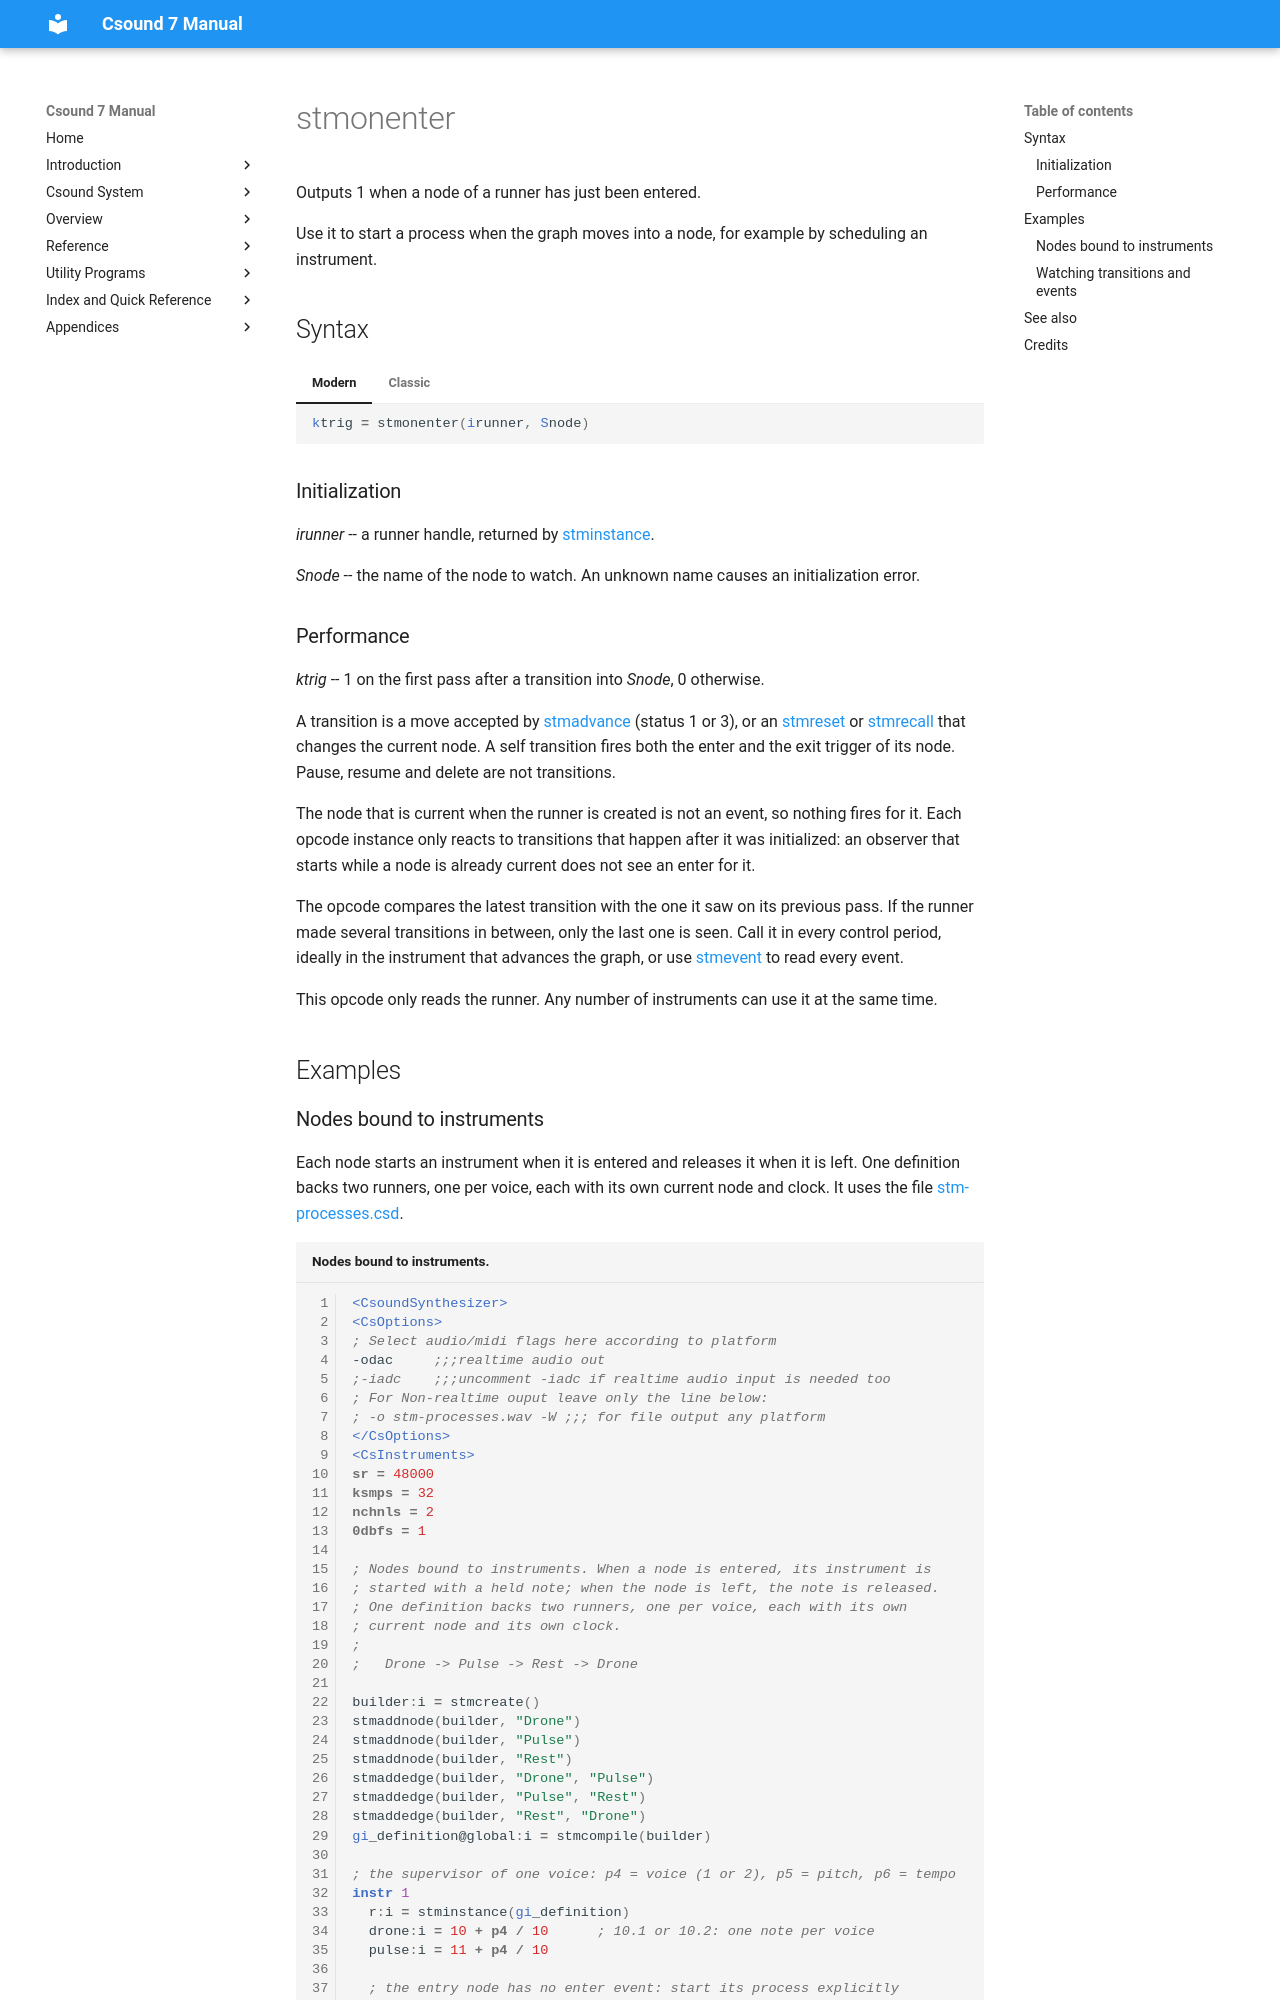

repository: csound/manual · page: opcodes/stmonenter/index.html · generator: mkdocs

<!--
id:stmonenter
category:Instrument Control:State Machine Graphs
-->
# stmonenter

Outputs 1 when a node of a runner has just been entered.

Use it to start a process when the graph moves into a node, for example by scheduling an instrument.

## Syntax

=== "Modern"
    ``` csound-orc
    ktrig = stmonenter(irunner, Snode)
    ```

=== "Classic"
    ``` csound-orc
    ktrig stmonenter irunner, Snode
    ```

### Initialization

_irunner_ -- a runner handle, returned by [stminstance](stminstance.md).

_Snode_ -- the name of the node to watch. An unknown name causes an initialization error.
